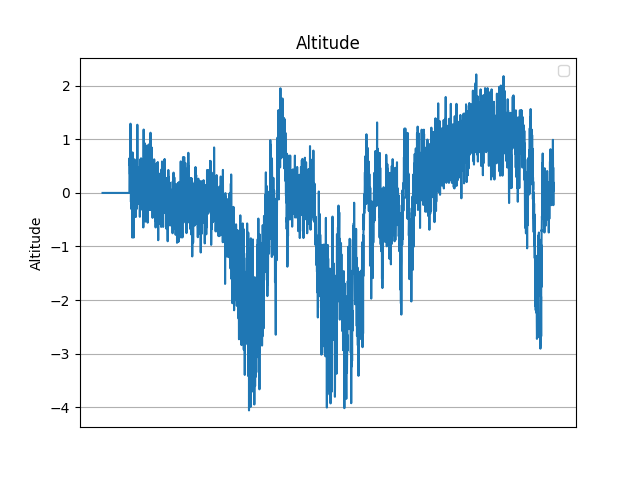

The table this chart was drawn from, first rows:
Date_Time, Pressure, Altitude
2024-04-17 12:33:45.042194, 101610, 0.0
2024-04-17 12:33:45.077807, 101603, 0.0
2024-04-17 12:33:45.113674, 101600, 0.0
2024-04-17 12:33:45.149432, 101607, 0.0
2024-04-17 12:33:45.185868, 101605, 0.0
2024-04-17 12:33:45.222312, 101606, 0.0
2024-04-17 12:33:45.258028, 101604, 0.0
2024-04-17 12:33:45.293890, 101598, 0.0
2024-04-17 12:33:45.329376, 101598, 0.0
2024-04-17 12:33:45.364983, 101606, 0.0
2024-04-17 12:33:45.400920, 101614, 0.0
2024-04-17 12:33:45.436986, 101613, 0.0
2024-04-17 12:33:45.472989, 101609, 0.0
2024-04-17 12:33:45.508989, 101611, 0.0
2024-04-17 12:33:45.544453, 101606, 0.0
2024-04-17 12:33:45.579849, 101600, 0.0
2024-04-17 12:33:45.615326, 101605, 0.0
2024-04-17 12:33:45.650772, 101598, 0.0
2024-04-17 12:33:45.686417, 101610, 0.0
2024-04-17 12:33:45.721915, 101609, 0.0
2024-04-17 12:33:45.757722, 101604, 0.0
2024-04-17 12:33:45.794867, 101608, 0.0
2024-04-17 12:33:45.830314, 101603, 0.0
2024-04-17 12:33:45.865767, 101610, 0.0
2024-04-17 12:33:45.901479, 101611, 0.0
2024-04-17 12:33:45.936978, 101609, 0.0
2024-04-17 12:33:45.972504, 101611, 0.0
2024-04-17 12:33:46.008562, 101605, 0.0
2024-04-17 12:33:46.044603, 101608, 0.0
2024-04-17 12:33:46.080634, 101605, 0.0
2024-04-17 12:33:46.116902, 101604, 0.0
2024-04-17 12:33:46.152613, 101604, 0.0
2024-04-17 12:33:46.188709, 101605, 0.0
2024-04-17 12:33:46.224765, 101602, 0.0
2024-04-17 12:33:46.260818, 101601, 0.0
2024-04-17 12:33:46.296985, 101610, 0.0
2024-04-17 12:33:46.332912, 101604, 0.0
2024-04-17 12:33:46.369105, 101607, 0.0
2024-04-17 12:33:46.405119, 101610, 0.0
2024-04-17 12:33:46.441090, 101604, 0.0
2024-04-17 12:33:46.477115, 101600, 0.0
2024-04-17 12:33:46.513209, 101610, 0.0
2024-04-17 12:33:46.549621, 101602, 0.0
2024-04-17 12:33:46.585307, 101598, 0.0
2024-04-17 12:33:46.621538, 101606, 0.0
2024-04-17 12:33:46.657363, 101604, 0.0
2024-04-17 12:33:46.692757, 101598, 0.0
2024-04-17 12:33:46.728206, 101602, 0.0
2024-04-17 12:33:46.763614, 101604, 0.0
2024-04-17 12:33:46.799046, 101609, 0.0
2024-04-17 12:33:46.834497, 101605, 0.0
2024-04-17 12:33:46.870267, 101608, 0.0
2024-04-17 12:33:46.905715, 101607, 0.0
2024-04-17 12:33:46.941818, 101604, 0.0
2024-04-17 12:33:46.977967, 101609, 0.0
2024-04-17 12:33:47.014045, 101612, 0.0
2024-04-17 12:33:47.049915, 101608, 0.0
2024-04-17 12:33:47.085993, 101604, 0.0
2024-04-17 12:33:47.122115, 101607, 0.0
2024-04-17 12:33:47.158076, 101605, 0.0
... 4,088 more rows
